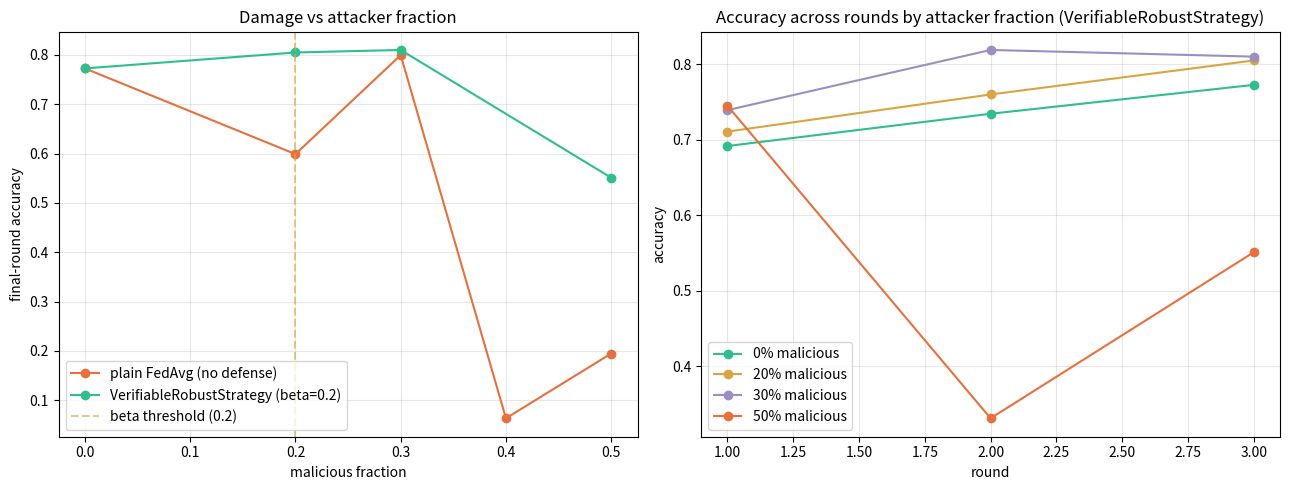

The matplotlib source for this figure: (Note: this script raises an exception after producing the figure.)
"""
Robustness under attack — Benchmark results plotting.

Plots accuracy curves across malicious fractions alpha in {0.0, 0.20, 0.30, 0.40, 0.50}
for VerifiableRobustStrategy (beta=0.2) against plain FedAvg (beta=0.0).
"""

import os
import matplotlib
matplotlib.use('Agg')
import matplotlib.pyplot as plt

# ── VerifiableRobustStrategy (beta=0.2) ─────────────────────────────────────
robust_accuracy = {
    0.0:  [0.6916, 0.7343, 0.7725],
    0.20: [0.7107, 0.7598, 0.8048],
    0.30: [0.7391, 0.8187, 0.8099],
    0.50: [0.7449, 0.3313, 0.5510],
}

# ── Plain FedAvg, no defense (beta=0.0) — full sweep, matches REPORT.md 3.3 ─
fedavg_accuracy = {
    0.0:  [0.6916, 0.7343, 0.7725],
    0.20: [0.7517, 0.3311, 0.5988],
    0.30: [0.7742, 0.7205, 0.7995],
    0.40: [0.7693, 0.0988, 0.0633],
    0.50: [0.7241, 0.7335, 0.1946],
}

# ── Chart 1: final-round accuracy vs malicious fraction ────────────────────

fractions_robust = sorted(robust_accuracy.keys())
fractions_fedavg = sorted(fedavg_accuracy.keys())

robust_final = [robust_accuracy[f][-1] for f in fractions_robust]
fedavg_final = [fedavg_accuracy[f][-1] for f in fractions_fedavg]

fig, (ax1, ax2) = plt.subplots(1, 2, figsize=(13, 5))

ax1.plot(fractions_fedavg, fedavg_final, marker='o', color='#E8703C',
         label='plain FedAvg (no defense)')
ax1.plot(fractions_robust, robust_final, marker='o', color='#2FBF8F',
         label='VerifiableRobustStrategy (beta=0.2)')
ax1.axvline(x=0.2, color='#D9A441', linestyle='--', alpha=0.6, label='beta threshold (0.2)')
ax1.set_xlabel('malicious fraction')
ax1.set_ylabel('final-round accuracy')
ax1.set_title('Damage vs attacker fraction')
ax1.legend()
ax1.grid(alpha=0.3)

# ── Chart 2: accuracy curve across rounds, one line per fraction ───────────

rounds = [1, 2, 3]
colors = {0.0: '#2FBF8F', 0.20: '#D9A441', 0.30: '#9B8EC4', 0.50: '#E8703C'}

for frac in fractions_robust:
    ax2.plot(rounds, robust_accuracy[frac], marker='o', color=colors[frac],
              label=f'{int(frac*100)}% malicious')

ax2.set_xlabel('round')
ax2.set_ylabel('accuracy')
ax2.set_title('Accuracy across rounds by attacker fraction (VerifiableRobustStrategy)')
ax2.legend()
ax2.grid(alpha=0.3)

plt.tight_layout()
output_path = os.path.join(os.path.dirname(os.path.abspath(__file__)), 'benchmark_robustness.png')
plt.savefig(output_path, dpi=150)
print(f"Chart saved to {output_path}")
plt.close()

# ── Breaking point check ────────────────────────────────────────────────────

print("\n── Breaking point check (defended strategy only) ──")
for f in fractions_robust:
    gap = robust_accuracy[f][-1] - robust_accuracy[0.0][-1]
    status = "holding" if gap > -0.05 else "COLLAPSED — past beta threshold"
    print(f"  {int(f*100)}% malicious: {status} (final accuracy vs clean baseline: {gap:+.3f})")

print("\n── Undefended baseline — non-monotonicity check ──")
for f in fractions_fedavg:
    print(f"  {int(f*100)}% malicious, no defense: final accuracy {fedavg_accuracy[f][-1]:.4f}")
print("  Note: non-monotonic across 20/30/40/50% — see REPORT.md Section 3.3, point 3.")
